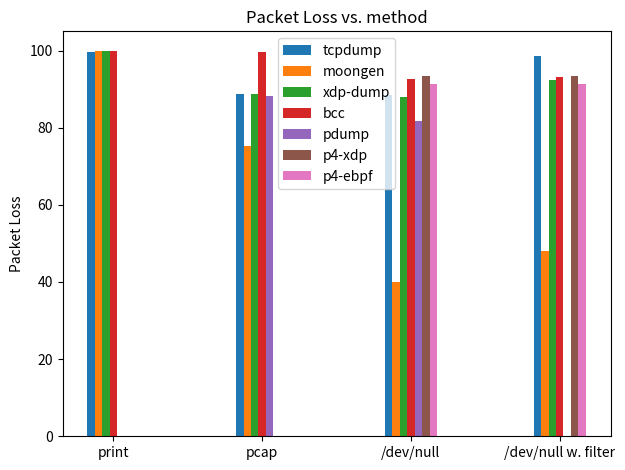
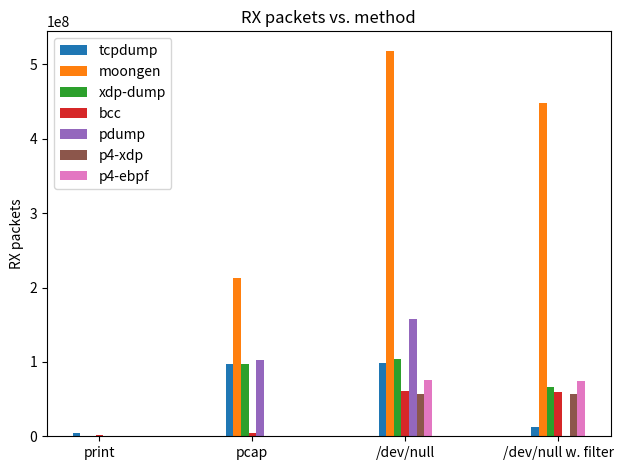

Write the Python code that produced these figures, in order.
import matplotlib.pyplot as plt
import numpy as np

labels = ['print', 'pcap', '/dev/null', '/dev/null w. filter']
tcpdump = [3854197, 97485587, 98667143, 12322299]
moongen = [279853, 212805119, 518657863, 448772404]
pdump = [0, 102185086, 158297349, 0]
xdp = [892457, 97197078, 103568567, 66722471]
bcc = [1412441, 4190632, 61040784, 59974560]
p4_ebpf = [0, 0, 75746418 ,74753022]
p4_xdp = [0, 0, 56924483, 56543853]

tcpdump_loss = [99.56, 88.71, 88.53, 98.57]
moongen_loss = [99.97, 75.33, 40.01, 48.13]
pdump_loss = [0, 88.20,  81.75, 0]
xdp_loss = [99.9, 88.67, 88, 92.24]
bcc_loss = [99.84, 99.52, 92.69, 93.12]
p4_ebpf_loss = [0, 0, 91.27 ,91.39]
p4_xdp_loss = [0, 0, 93.44, 93.50]

x = np.arange(len(labels))  # the label locations
width = 0.35  # the width of the bars

fig, ax = plt.subplots()
rects1 = ax.bar(x - 3*width/7, tcpdump_loss, width/7, label='tcpdump')
rects2 = ax.bar(x - 2*width/7, moongen_loss, width/7, label='moongen')
rects3 = ax.bar(x - width/7, xdp_loss, width/7, label='xdp-dump')
rects4 = ax.bar(x, bcc_loss, width/7, label='bcc')
rects5 = ax.bar(x + width/7, pdump_loss, width/7, label='pdump')
rects6 = ax.bar(x + 2*width/7, p4_xdp_loss, width/7, label='p4-xdp')
rects7 = ax.bar(x + 3*width/7, p4_ebpf_loss, width/7, label='p4-ebpf')

# Add some text for labels, title and custom x-axis tick labels, etc.
ax.set_ylabel('Packet Loss')
ax.set_title('Packet Loss vs. method')
ax.set_xticks(x)
ax.set_xticklabels(labels)
ax.legend()

fig.tight_layout()

plt.savefig("pkt_loss.png")

fig, ax = plt.subplots()
rects1 = ax.bar(x - 3*width/7, tcpdump, width/7, label='tcpdump')
rects2 = ax.bar(x - 2*width/7, moongen, width/7, label='moongen')
rects3 = ax.bar(x - width/7, xdp, width/7, label='xdp-dump')
rects4 = ax.bar(x, bcc, width/7, label='bcc')
rects5 = ax.bar(x + width/7, pdump, width/7, label='pdump')
rects6 = ax.bar(x + 2*width/7, p4_xdp, width/7, label='p4-xdp')
rects7 = ax.bar(x + 3*width/7, p4_ebpf, width/7, label='p4-ebpf')

# Add some text for labels, title and custom x-axis tick labels, etc.
ax.set_ylabel('RX packets')
ax.set_title('RX packets vs. method')
ax.set_xticks(x)
ax.set_xticklabels(labels)
ax.legend()

fig.tight_layout()

plt.savefig("rx_methods.png")

#plt.show()